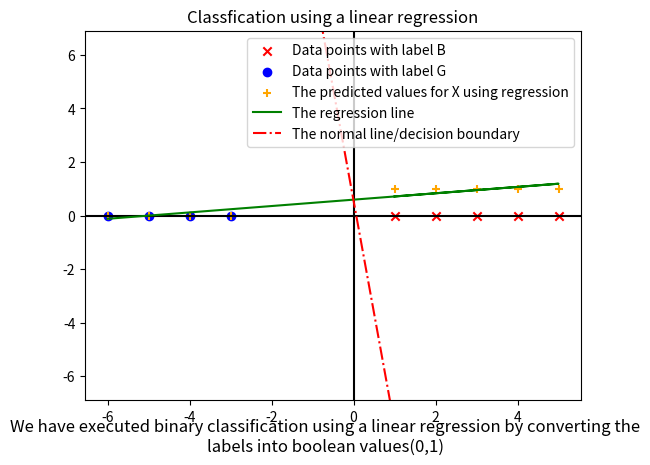

Write the Python code that produced this figure.
import numpy as np
import matplotlib.pyplot as plt

def I(x:chr)->int:
    #return 0 if x is 'G' else, returns 1
    return 0 if x=='G' else 1

def coeff(X:list[int], Y:list[int])->list[list[float]]:
    Xtrans=[X**0, X]#This array will contain the values of the X^t array
    #The shape of Xtrans is (2, 1), so we do a transpose operation to change its shape to (1,2)
    Xtrans=np.array(Xtrans)
    Xnew=np.transpose(Xtrans)
    #This equation is computed below beta=(X^t * X)^-1 * X^t * Y
    #We compute X^t * X
    XtX=np.matmul(Xtrans, Xnew)
    #we compute X^t * Y
    XtY=np.matmul(Xtrans, Y)
    #We compute (X^t * X)^-1
    Xinv=np.linalg.inv(XtX)
    #We compute beta=(X^t * X)^-1 * X^t * Y
    beta=np.matmul(Xinv, XtY)
    return beta 

def δ(x:float, threshold:float)->chr:
    #returns 'B' if x>0.55 else 'G'
    return 'B' if x>threshold else 'G'

def plotNormal(X:list[float], Y:list[float]):
    Y=list(Y)
    #The base point from the plot is taken
    p1=[X[Y.index(min(Y))], min(Y)]
    #The max point from the plot is taken
    p2=[X[Y.index(max(Y))], max(Y)]
    #caclulating the slope of the line
    slope=(p2[1]-p1[1])/(p2[0]-p1[0])
    #The slope of the normal line is (-1/slope)
    normSlop=float(-1/slope)
    #calculating intercept of normal line using y=(-1/slope)x +c
    c=np.mean(Y)
    #generates an numpy array with the minimum point and the max point
    xSeries=np.array([min(p1[0], p2[0]), max(p1[0], p2[0])])
    #calculating the y values of the normal line y_normal=(-1/slope)*X+c
    ySeries=(normSlop*xSeries)+c
    return xSeries, ySeries

def main():
    #The array with all data points are given
    X=np.array([1,2,3,4,5,-3,-4,-5,-6])
    #The array with the corresponding values for each corresponding data point is given
    Y=np.array(['B','B','B','B','B', 'G','G','G','G'])
    #The boolean value for each label is returned inside Y_bool
    Y_bool=[I(yi) for yi in Y]
    #The β0 and β1 values are calculated through closed form method
    β0, β1=coeff(X, Y_bool)
    #The predicted values for each data point is computed
    Y_pred=β0+β1*X
    #The threshold is set as the average of all Y values
    threshold=np.mean(Y_bool)
    #The value of each data point is converted to its corresponding label finally 
    Y_fin=[δ(yi, threshold) for yi in Y_pred]
    #The array of data pts with label "B" is used in X_label1
    X_label1=np.array([X[idx] for idx in range(len(Y)) if Y[idx]=="B"])
    #The array of data pts with label "G" is used in X_label2
    X_label2=np.array([X[idx] for idx in range(len(Y)) if Y[idx]=="G"])
    #The xSeries and ySeries value is returned for the decision boundary
    xSeries, y_Series=plotNormal(X, Y_pred)
    print(f"The values after applying a regressor on the labels and given points are : {list(Y_pred)}")
    print(f"The values after finding the labels using the Discriminator function for the regressor values are : {Y_fin}")
    plt.title("Classfication using a linear regression")
    plt.axhline(y=0, c="k")
    plt.axvline(x=0, c="k")
    plt.scatter(X_label1, np.zeros(shape=X_label1.shape), marker="x", c="r", label="Data points with label B")
    plt.scatter(X_label2, np.zeros(shape=X_label2.shape), marker="o", c="b", label="Data points with label G")
    plt.scatter(X, Y_bool, marker="+", c="orange", label="The predicted values for X using regression")
    plt.figtext(0.5, 0.01, "We have executed binary classification using a linear regression by converting the labels into boolean values(0,1)", wrap=True, horizontalalignment='center', fontsize=12)
    plt.plot(X, Y_pred, c="g", label="The regression line")
    plt.plot(xSeries, y_Series, c="r", label="The normal line/decision boundary", ls="dashdot")
    plt.ylim(-6.9,6.9)
    plt.legend()
    plt.show()

if __name__=="__main__":
    main()